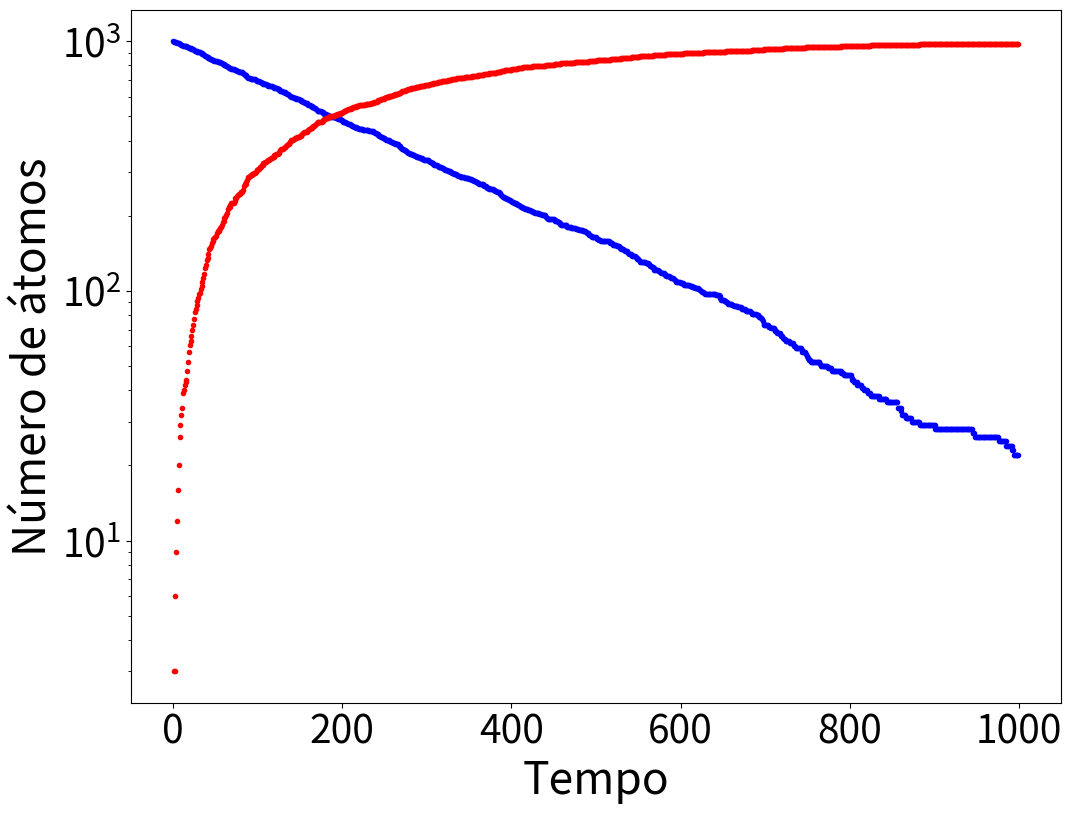

Write Python code to recreate this figure.
from random import random
from numpy import arange
import matplotlib.pyplot as plt

# Constantes
NTl = 1000          # Número inicial de átomos de tálio
NPb = 0             # Número inicial de átomos de chumbo
tau = 3.053*60      # Meia-vida do tálio em segundos
h = 1.0             # Tamanho do passo de tempo em segundos
p = 1 - 2**(-h/tau) # Probabilidade de decaimento em um passo
tmax = 1000         # Tempo total da simulação

# Criando as listas para os gráficos
t_lista = arange(0.0,tmax,h)
Tl_lista, Pb_lista = [], []

# Laço principal
for t in t_lista:
    Tl_lista.append(NTl)
    Pb_lista.append(NPb)

    # Dando a cada átomo a chance de decair
    decaimento = 0
    for i in range(NTl):
        if random() < p:
            decaimento += 1
    NTl -= decaimento
    NPb += decaimento

# Parâmetros da exibição dos gráficos
plt.rcParams['xtick.labelsize'] = 28
plt.rcParams['ytick.labelsize'] = 28
plt.rcParams['axes.labelsize'] = 32

# Traçando o gráfico
plt.figure(figsize=(12,9))
plt.semilogy(t_lista,Tl_lista,"b.")
plt.semilogy(t_lista,Pb_lista,"r.")
plt.xlabel("Tempo")
plt.ylabel("Número de átomos")
plt.show()
            

